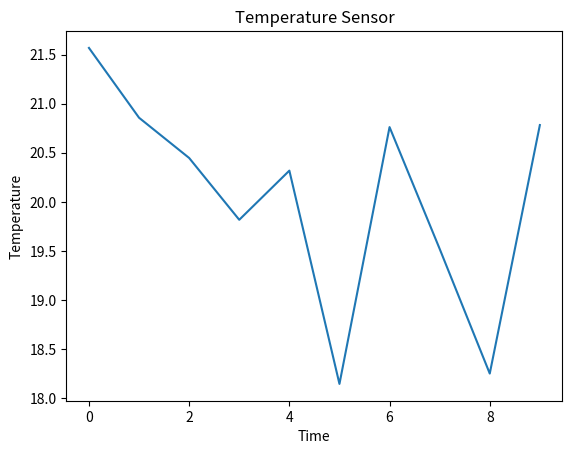

Recreate this plot in Python.
"""
COMP216 - Lab Assignment 5

Group: 1
Group Members:
[redacted]
[redacted]
[redacted]
[redacted]
[redacted]

Date: March 3, 2024
"""
import matplotlib.pyplot as plt
import random

class TemperatureSensor:
    def __init__(self, min_temp=18, max_temp=23):
        self.min_temp = min_temp
        self.max_temp = max_temp
        self.data = []

    def _generate_random_value(self):
        return random.uniform(0, 1)

    @property
    def temperature(self):
        normalized_value = self._generate_random_value()
        temperature = self.min_temp + (self.max_temp - self.min_temp) * normalized_value
        self.data.append(temperature)
        return temperature

if __name__ == "__main__":
    sensor = TemperatureSensor()
    for i in range(10):
        print(sensor.temperature)
    plt.plot(sensor.data)
    plt.title('Temperature Sensor')
    plt.xlabel('Time')
    plt.ylabel('Temperature')
    plt.show()
    print(sensor.data)

